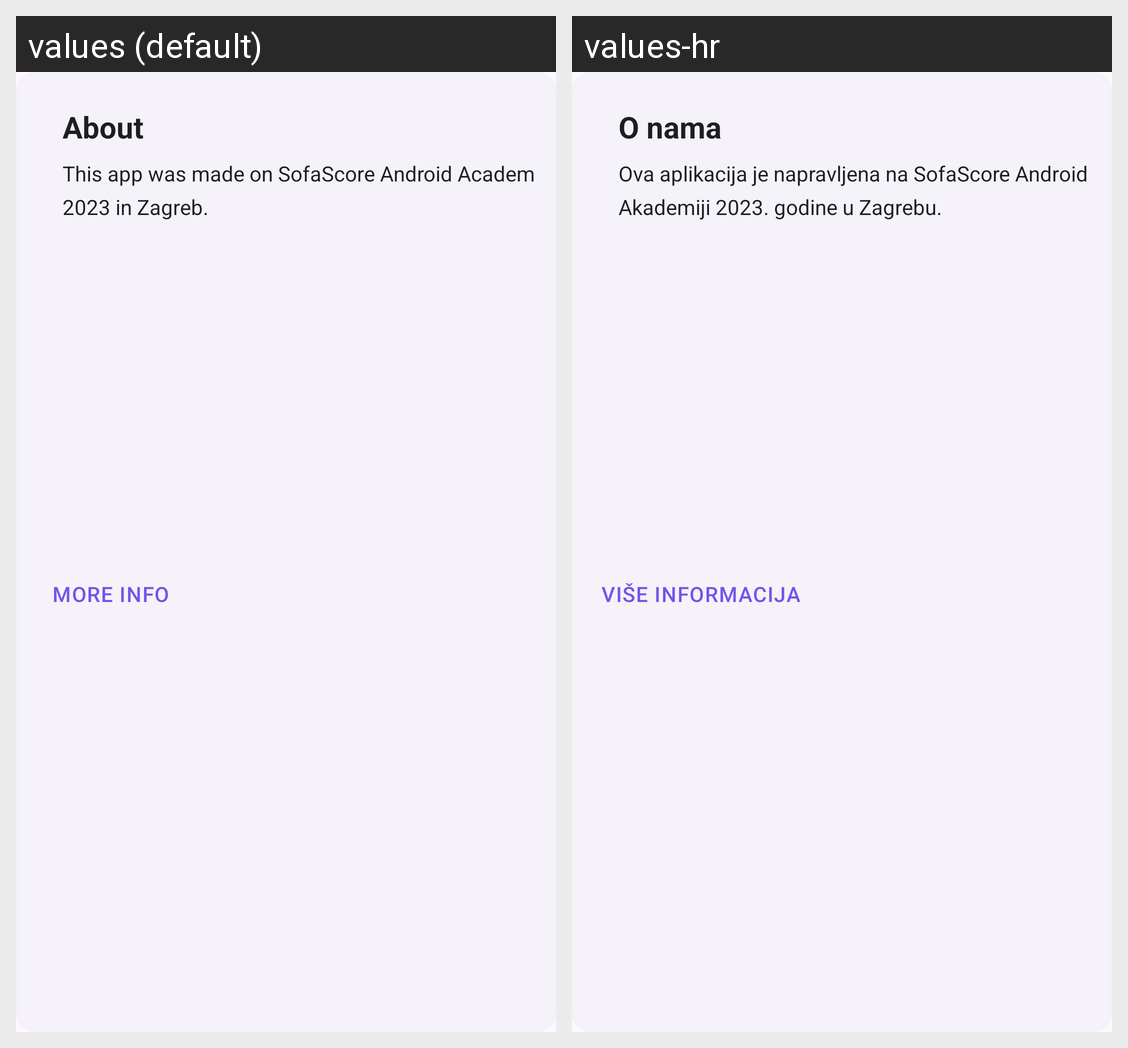

This grid shows one Android layout under two languages. Give, for every string resource on the screen, its name, the default text and each shown locale's text.
Android screen res/layout/about_layout.xml rendered under 2 locales, left to right: values (default), values-hr. Device: Nexus 5 (rendered at 1080×1920; each locale shown at half size, 540×960, under a caption strip naming it); theme Theme.WeatherAppSofaScore.
Strings drawn on this screen, with the default value and each locale's value (text and hints the layout hard-codes, and strings that could not be matched under every locale, appear in the picture but are not listed):

aboutTitle
  values: About
  values-hr: O nama

large_text
  values: This app was made on SofaScore Android Academy 2023 in Zagreb.
  values-hr: Ova aplikacija je napravljena na SofaScore Android Akademiji 2023. godine u Zagrebu.

moreInfo
  values: More Info
  values-hr: Više Informacija
